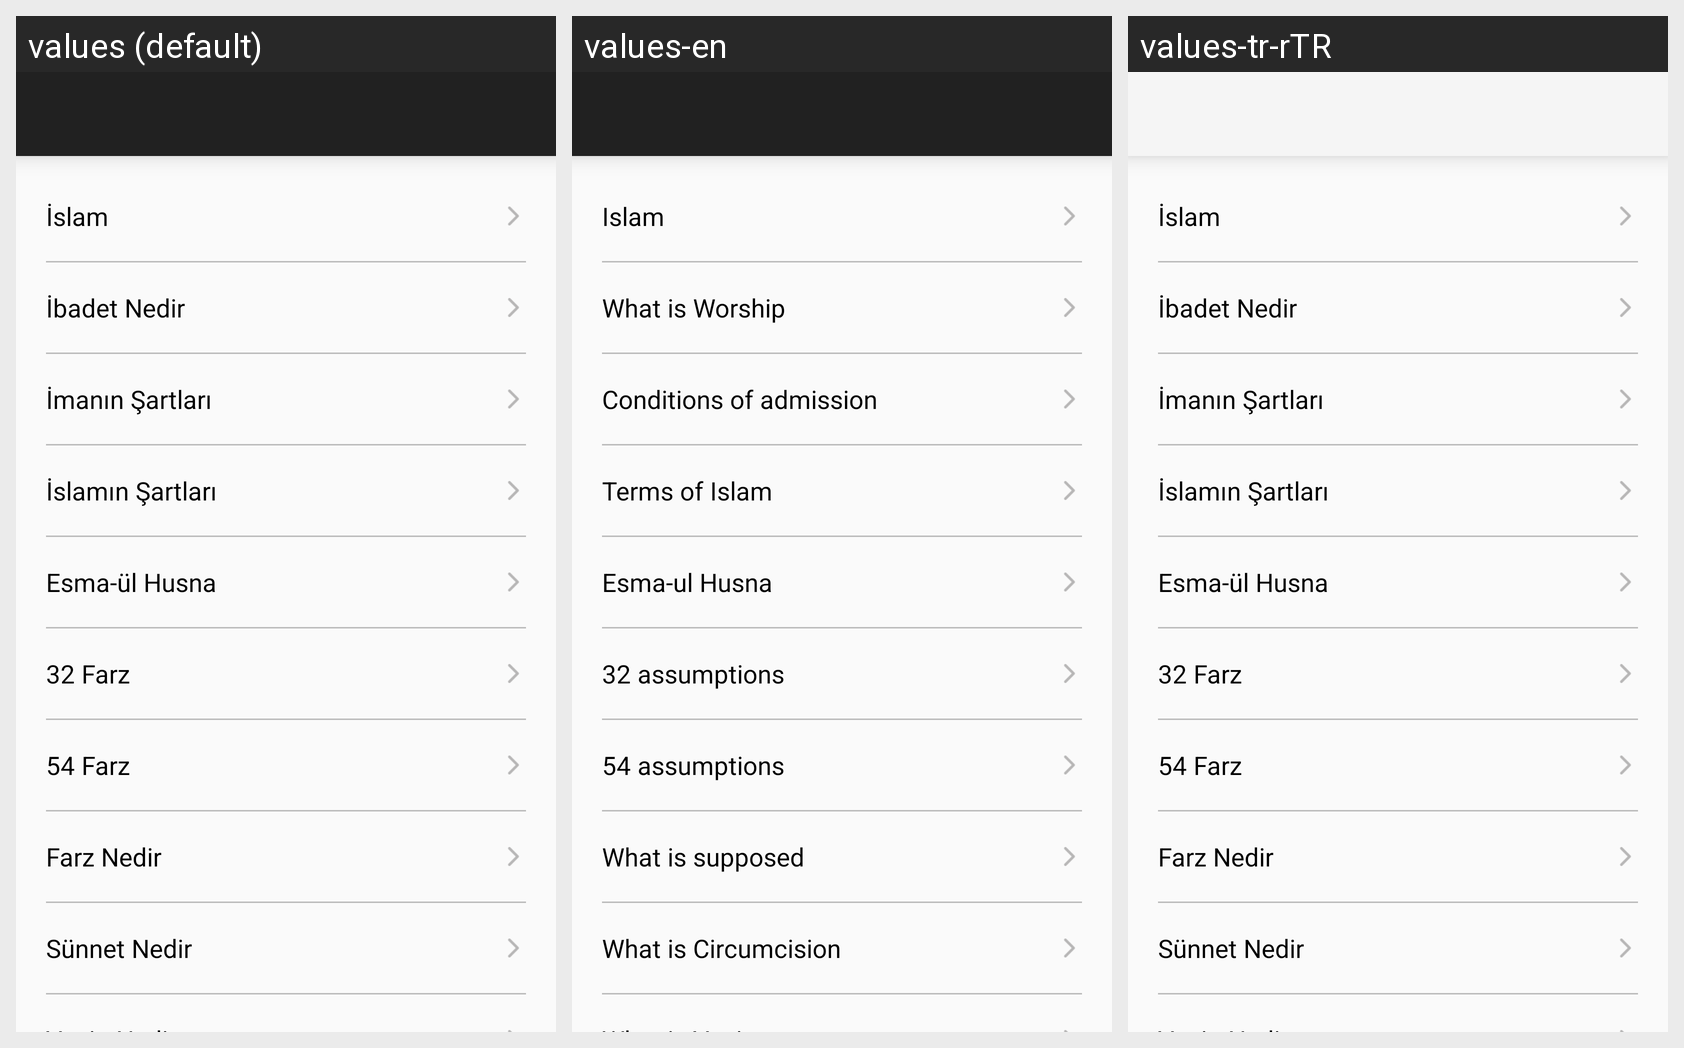

Locale-by-locale string values for the Android screen shown in this grid:
Android screen res/layout/fragment_dini_bilgiler.xml rendered under 3 locales, left to right: values (default), values-en, values-tr-rTR. Device: Nexus 5 (rendered at 1080×1920; each locale shown at half size, 540×960, under a caption strip naming it); theme GenelTema.
Strings drawn on this screen, with the default value and each locale's value (text and hints the layout hard-codes, and strings that could not be matched under every locale, appear in the picture but are not listed):

ISLAM_NEDIR
  values: İslam
  values-en: Islam
  values-tr-rTR: İslam

IBADET_NEDIR
  values: İbadet Nedir
  values-en: What is Worship
  values-tr-rTR: İbadet Nedir

IMANIN_SARTLARI
  values: İmanın Şartları
  values-en: Conditions of admission
  values-tr-rTR: İmanın Şartları

ISLAMIN_SARTLARI
  values: İslamın Şartları
  values-en: Terms of Islam
  values-tr-rTR: İslamın Şartları

ESMAUL_HUSNA
  values: Esma-ül Husna
  values-en: Esma-ul Husna
  values-tr-rTR: Esma-ül Husna

OTUZIKI_FARZ
  values: 32 Farz
  values-en: 32 assumptions
  values-tr-rTR: 32 Farz

ELLIDORT_FARZ
  values: 54 Farz
  values-en: 54 assumptions
  values-tr-rTR: 54 Farz

FARZ_NEDIR
  values: Farz Nedir
  values-en: What is supposed
  values-tr-rTR: Farz Nedir

SUNNET_NEDIR
  values: Sünnet Nedir
  values-en: What is Circumcision
  values-tr-rTR: Sünnet Nedir
